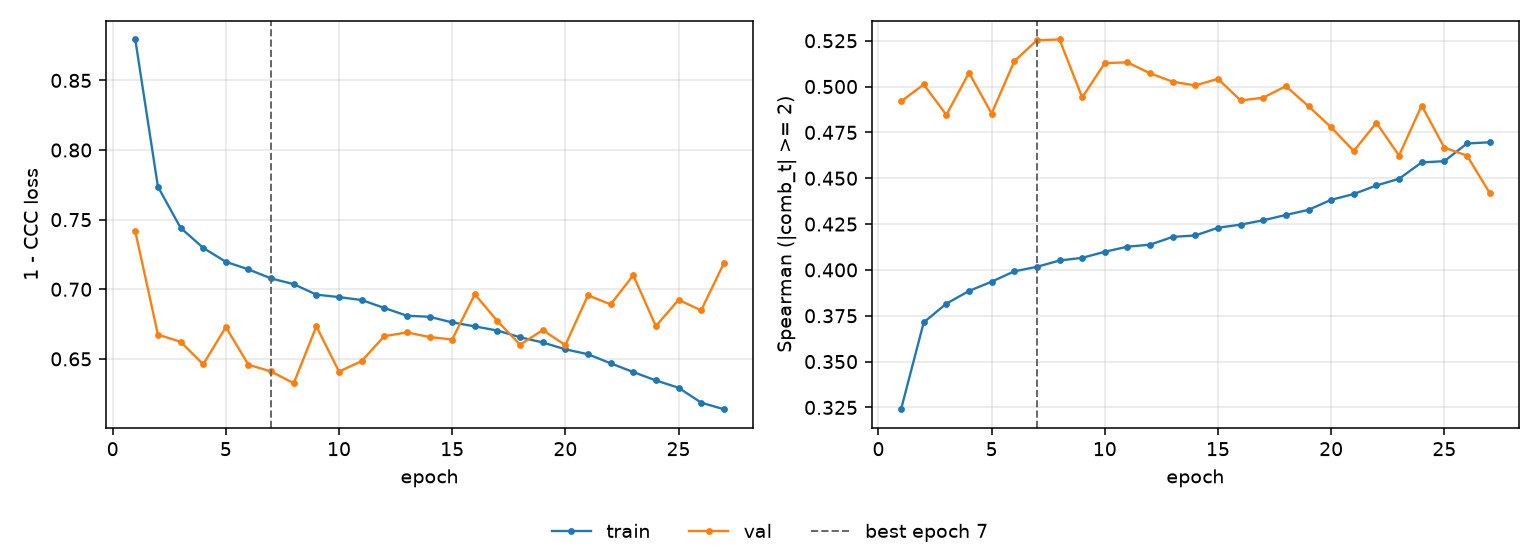

Source data for this figure (header and first rows):
epoch, tr_loss, vl_loss, tr_sp, vl_sp, is_best
1, 0.8794, 0.7416, 0.324, 0.4919, False
2, 0.7736, 0.6674, 0.3714, 0.5011, False
3, 0.7442, 0.6623, 0.3816, 0.4846, False
4, 0.7297, 0.6461, 0.3885, 0.5075, False
5, 0.7197, 0.6728, 0.3936, 0.4853, False
6, 0.7143, 0.6457, 0.3992, 0.5138, False
7, 0.7078, 0.641, 0.4017, 0.5253, True
8, 0.7037, 0.6325, 0.4051, 0.5257, False
9, 0.6962, 0.6734, 0.4066, 0.494, False
10, 0.6944, 0.6409, 0.4099, 0.5128, False
11, 0.6923, 0.6484, 0.4127, 0.5132, False
12, 0.6866, 0.6663, 0.4138, 0.5072, False
13, 0.681, 0.669, 0.418, 0.5026, False
14, 0.6802, 0.6657, 0.4188, 0.5006, False
15, 0.6762, 0.6639, 0.423, 0.5042, False
16, 0.6734, 0.6964, 0.4247, 0.4924, False
17, 0.6703, 0.6771, 0.427, 0.4939, False
18, 0.6655, 0.6602, 0.43, 0.5002, False
19, 0.6618, 0.6707, 0.4327, 0.4893, False
20, 0.6569, 0.6599, 0.4382, 0.4778, False
21, 0.6534, 0.6957, 0.4414, 0.4649, False
22, 0.6468, 0.6891, 0.4461, 0.4802, False
23, 0.6406, 0.7101, 0.4497, 0.4624, False
24, 0.6345, 0.6735, 0.4586, 0.4896, False
25, 0.6293, 0.6924, 0.4593, 0.4667, False
26, 0.6186, 0.6849, 0.4689, 0.4624, False
27, 0.6139, 0.7186, 0.4696, 0.4421, False
